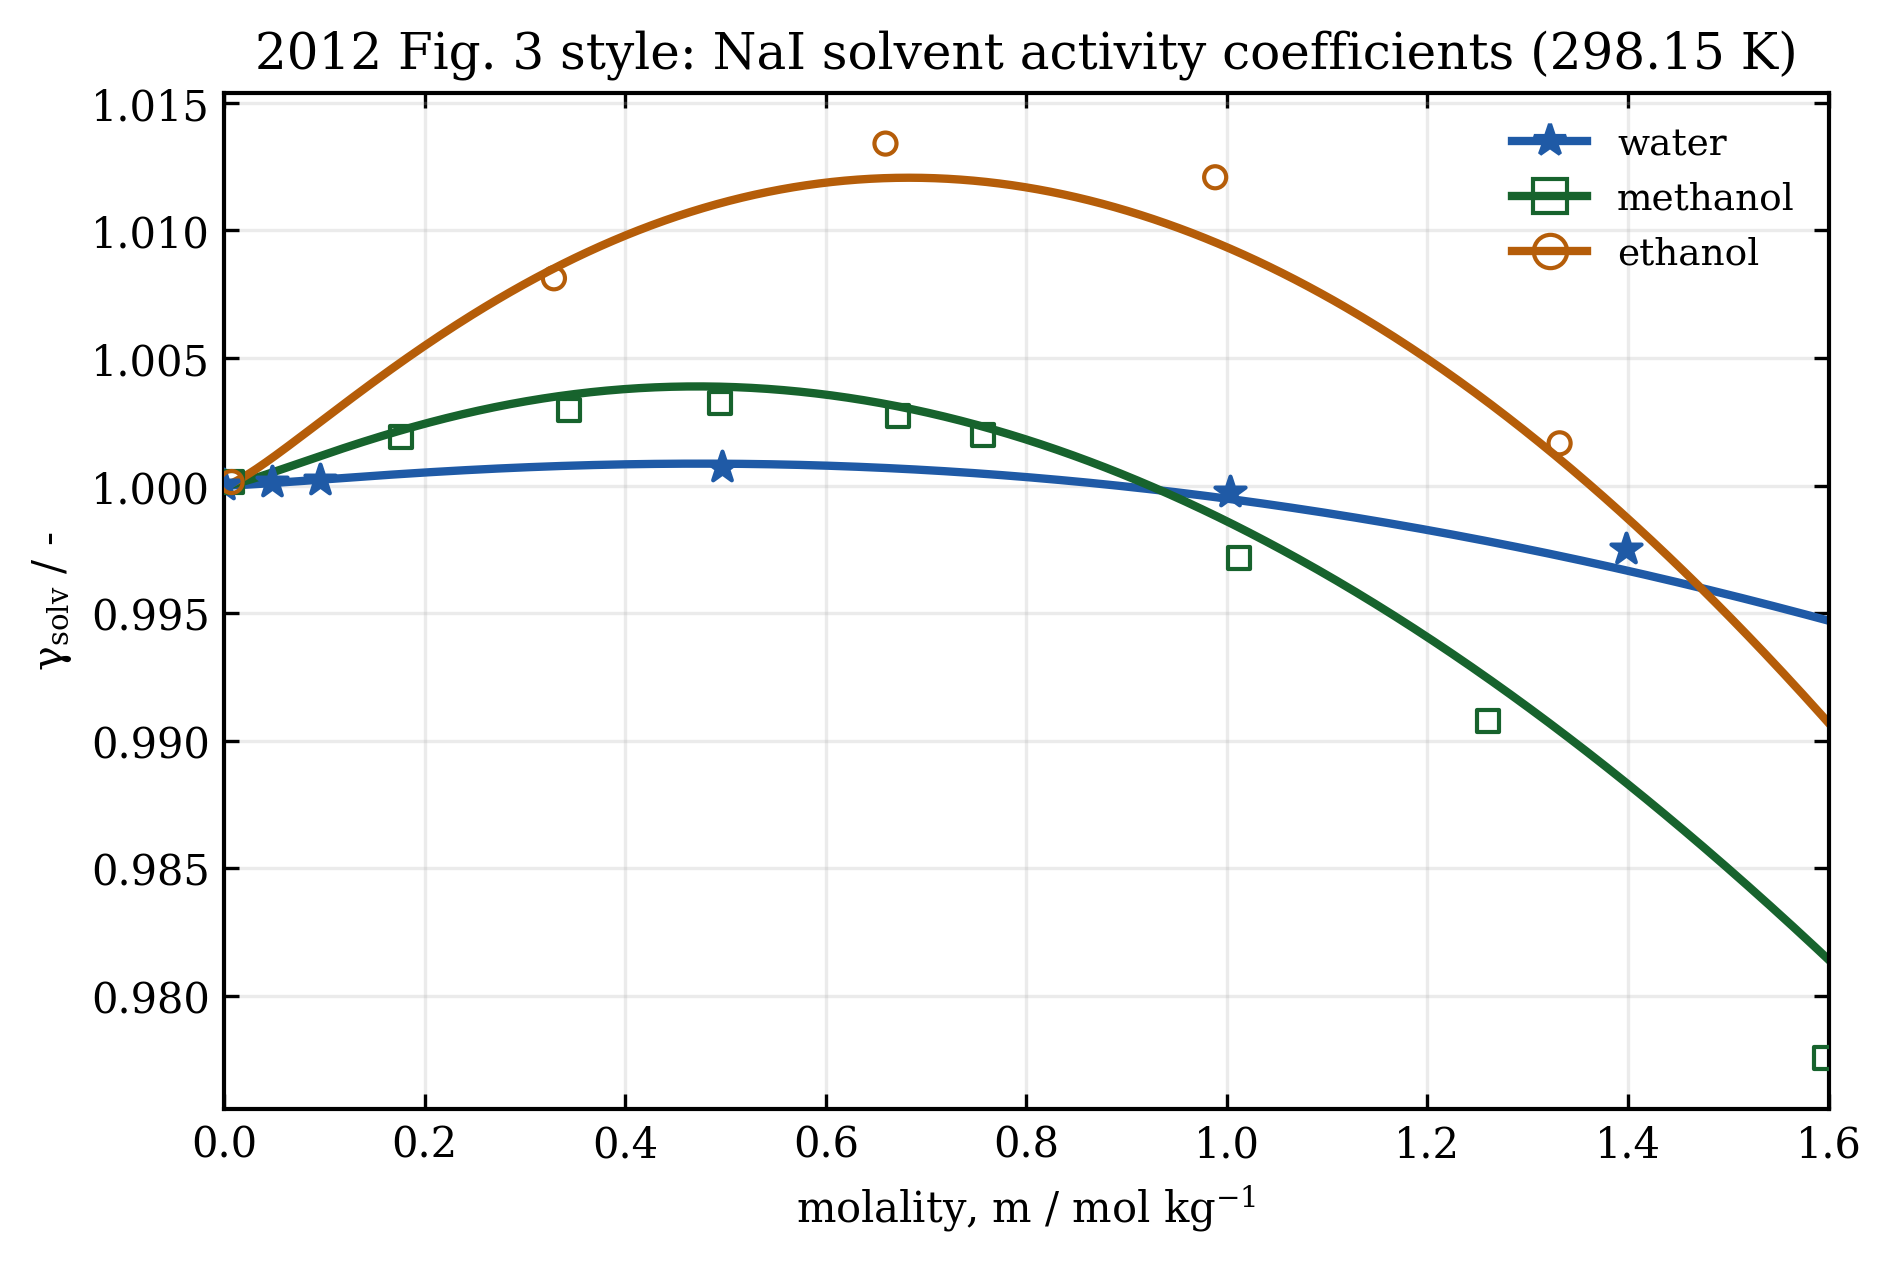

The table this chart was drawn from, first rows:
figure_file, axes_index, axes_title, x_label, y_label, artist_type, artist_label, color, linestyle, marker, linewidth, series_index, point_index, x, y, width, height
figure_3.png, 0, 2012 Fig. 3 style: NaI solvent activity …, molality, $m$ / mol kg$^{-1}$, $\gamma_{solv}$ / -, line, , #1f5aa6, -, , 2, 0, 0, 0, 1, , 
figure_3.png, 0, 2012 Fig. 3 style: NaI solvent activity …, molality, $m$ / mol kg$^{-1}$, $\gamma_{solv}$ / -, line, , #1f5aa6, -, , 2, 0, 1, 0.003206, 1, , 
figure_3.png, 0, 2012 Fig. 3 style: NaI solvent activity …, molality, $m$ / mol kg$^{-1}$, $\gamma_{solv}$ / -, line, , #1f5aa6, -, , 2, 0, 2, 0.006413, 1, , 
figure_3.png, 0, 2012 Fig. 3 style: NaI solvent activity …, molality, $m$ / mol kg$^{-1}$, $\gamma_{solv}$ / -, line, , #1f5aa6, -, , 2, 0, 3, 0.009619, 1, , 
figure_3.png, 0, 2012 Fig. 3 style: NaI solvent activity …, molality, $m$ / mol kg$^{-1}$, $\gamma_{solv}$ / -, line, , #1f5aa6, -, , 2, 0, 4, 0.01283, 1, , 
figure_3.png, 0, 2012 Fig. 3 style: NaI solvent activity …, molality, $m$ / mol kg$^{-1}$, $\gamma_{solv}$ / -, line, , #1f5aa6, -, , 2, 0, 5, 0.01603, 1, , 
figure_3.png, 0, 2012 Fig. 3 style: NaI solvent activity …, molality, $m$ / mol kg$^{-1}$, $\gamma_{solv}$ / -, line, , #1f5aa6, -, , 2, 0, 6, 0.01924, 1, , 
figure_3.png, 0, 2012 Fig. 3 style: NaI solvent activity …, molality, $m$ / mol kg$^{-1}$, $\gamma_{solv}$ / -, line, , #1f5aa6, -, , 2, 0, 7, 0.02244, 1, , 
figure_3.png, 0, 2012 Fig. 3 style: NaI solvent activity …, molality, $m$ / mol kg$^{-1}$, $\gamma_{solv}$ / -, line, , #1f5aa6, -, , 2, 0, 8, 0.02565, 1, , 
figure_3.png, 0, 2012 Fig. 3 style: NaI solvent activity …, molality, $m$ / mol kg$^{-1}$, $\gamma_{solv}$ / -, line, , #1f5aa6, -, , 2, 0, 9, 0.02886, 1, , 
figure_3.png, 0, 2012 Fig. 3 style: NaI solvent activity …, molality, $m$ / mol kg$^{-1}$, $\gamma_{solv}$ / -, line, , #1f5aa6, -, , 2, 0, 10, 0.03206, 1, , 
figure_3.png, 0, 2012 Fig. 3 style: NaI solvent activity …, molality, $m$ / mol kg$^{-1}$, $\gamma_{solv}$ / -, line, , #1f5aa6, -, , 2, 0, 11, 0.03527, 1, , 
figure_3.png, 0, 2012 Fig. 3 style: NaI solvent activity …, molality, $m$ / mol kg$^{-1}$, $\gamma_{solv}$ / -, line, , #1f5aa6, -, , 2, 0, 12, 0.03848, 1, , 
figure_3.png, 0, 2012 Fig. 3 style: NaI solvent activity …, molality, $m$ / mol kg$^{-1}$, $\gamma_{solv}$ / -, line, , #1f5aa6, -, , 2, 0, 13, 0.04168, 1, , 
figure_3.png, 0, 2012 Fig. 3 style: NaI solvent activity …, molality, $m$ / mol kg$^{-1}$, $\gamma_{solv}$ / -, line, , #1f5aa6, -, , 2, 0, 14, 0.04489, 1, , 
figure_3.png, 0, 2012 Fig. 3 style: NaI solvent activity …, molality, $m$ / mol kg$^{-1}$, $\gamma_{solv}$ / -, line, , #1f5aa6, -, , 2, 0, 15, 0.0481, 1, , 
figure_3.png, 0, 2012 Fig. 3 style: NaI solvent activity …, molality, $m$ / mol kg$^{-1}$, $\gamma_{solv}$ / -, line, , #1f5aa6, -, , 2, 0, 16, 0.0513, 1, , 
figure_3.png, 0, 2012 Fig. 3 style: NaI solvent activity …, molality, $m$ / mol kg$^{-1}$, $\gamma_{solv}$ / -, line, , #1f5aa6, -, , 2, 0, 17, 0.05451, 1, , 
figure_3.png, 0, 2012 Fig. 3 style: NaI solvent activity …, molality, $m$ / mol kg$^{-1}$, $\gamma_{solv}$ / -, line, , #1f5aa6, -, , 2, 0, 18, 0.05772, 1, , 
figure_3.png, 0, 2012 Fig. 3 style: NaI solvent activity …, molality, $m$ / mol kg$^{-1}$, $\gamma_{solv}$ / -, line, , #1f5aa6, -, , 2, 0, 19, 0.06092, 1, , 
figure_3.png, 0, 2012 Fig. 3 style: NaI solvent activity …, molality, $m$ / mol kg$^{-1}$, $\gamma_{solv}$ / -, line, , #1f5aa6, -, , 2, 0, 20, 0.06413, 1, , 
figure_3.png, 0, 2012 Fig. 3 style: NaI solvent activity …, molality, $m$ / mol kg$^{-1}$, $\gamma_{solv}$ / -, line, , #1f5aa6, -, , 2, 0, 21, 0.06733, 1, , 
figure_3.png, 0, 2012 Fig. 3 style: NaI solvent activity …, molality, $m$ / mol kg$^{-1}$, $\gamma_{solv}$ / -, line, , #1f5aa6, -, , 2, 0, 22, 0.07054, 1, , 
figure_3.png, 0, 2012 Fig. 3 style: NaI solvent activity …, molality, $m$ / mol kg$^{-1}$, $\gamma_{solv}$ / -, line, , #1f5aa6, -, , 2, 0, 23, 0.07375, 1, , 
figure_3.png, 0, 2012 Fig. 3 style: NaI solvent activity …, molality, $m$ / mol kg$^{-1}$, $\gamma_{solv}$ / -, line, , #1f5aa6, -, , 2, 0, 24, 0.07695, 1, , 
figure_3.png, 0, 2012 Fig. 3 style: NaI solvent activity …, molality, $m$ / mol kg$^{-1}$, $\gamma_{solv}$ / -, line, , #1f5aa6, -, , 2, 0, 25, 0.08016, 1, , 
figure_3.png, 0, 2012 Fig. 3 style: NaI solvent activity …, molality, $m$ / mol kg$^{-1}$, $\gamma_{solv}$ / -, line, , #1f5aa6, -, , 2, 0, 26, 0.08337, 1, , 
figure_3.png, 0, 2012 Fig. 3 style: NaI solvent activity …, molality, $m$ / mol kg$^{-1}$, $\gamma_{solv}$ / -, line, , #1f5aa6, -, , 2, 0, 27, 0.08657, 1, , 
figure_3.png, 0, 2012 Fig. 3 style: NaI solvent activity …, molality, $m$ / mol kg$^{-1}$, $\gamma_{solv}$ / -, line, , #1f5aa6, -, , 2, 0, 28, 0.08978, 1, , 
figure_3.png, 0, 2012 Fig. 3 style: NaI solvent activity …, molality, $m$ / mol kg$^{-1}$, $\gamma_{solv}$ / -, line, , #1f5aa6, -, , 2, 0, 29, 0.09299, 1, , 
figure_3.png, 0, 2012 Fig. 3 style: NaI solvent activity …, molality, $m$ / mol kg$^{-1}$, $\gamma_{solv}$ / -, line, , #1f5aa6, -, , 2, 0, 30, 0.09619, 1, , 
figure_3.png, 0, 2012 Fig. 3 style: NaI solvent activity …, molality, $m$ / mol kg$^{-1}$, $\gamma_{solv}$ / -, line, , #1f5aa6, -, , 2, 0, 31, 0.0994, 1, , 
figure_3.png, 0, 2012 Fig. 3 style: NaI solvent activity …, molality, $m$ / mol kg$^{-1}$, $\gamma_{solv}$ / -, line, , #1f5aa6, -, , 2, 0, 32, 0.1026, 1, , 
figure_3.png, 0, 2012 Fig. 3 style: NaI solvent activity …, molality, $m$ / mol kg$^{-1}$, $\gamma_{solv}$ / -, line, , #1f5aa6, -, , 2, 0, 33, 0.1058, 1, , 
figure_3.png, 0, 2012 Fig. 3 style: NaI solvent activity …, molality, $m$ / mol kg$^{-1}$, $\gamma_{solv}$ / -, line, , #1f5aa6, -, , 2, 0, 34, 0.109, 1, , 
figure_3.png, 0, 2012 Fig. 3 style: NaI solvent activity …, molality, $m$ / mol kg$^{-1}$, $\gamma_{solv}$ / -, line, , #1f5aa6, -, , 2, 0, 35, 0.1122, 1, , 
figure_3.png, 0, 2012 Fig. 3 style: NaI solvent activity …, molality, $m$ / mol kg$^{-1}$, $\gamma_{solv}$ / -, line, , #1f5aa6, -, , 2, 0, 36, 0.1154, 1, , 
figure_3.png, 0, 2012 Fig. 3 style: NaI solvent activity …, molality, $m$ / mol kg$^{-1}$, $\gamma_{solv}$ / -, line, , #1f5aa6, -, , 2, 0, 37, 0.1186, 1, , 
figure_3.png, 0, 2012 Fig. 3 style: NaI solvent activity …, molality, $m$ / mol kg$^{-1}$, $\gamma_{solv}$ / -, line, , #1f5aa6, -, , 2, 0, 38, 0.1218, 1, , 
figure_3.png, 0, 2012 Fig. 3 style: NaI solvent activity …, molality, $m$ / mol kg$^{-1}$, $\gamma_{solv}$ / -, line, , #1f5aa6, -, , 2, 0, 39, 0.1251, 1, , 
figure_3.png, 0, 2012 Fig. 3 style: NaI solvent activity …, molality, $m$ / mol kg$^{-1}$, $\gamma_{solv}$ / -, line, , #1f5aa6, -, , 2, 0, 40, 0.1283, 1, , 
figure_3.png, 0, 2012 Fig. 3 style: NaI solvent activity …, molality, $m$ / mol kg$^{-1}$, $\gamma_{solv}$ / -, line, , #1f5aa6, -, , 2, 0, 41, 0.1315, 1, , 
figure_3.png, 0, 2012 Fig. 3 style: NaI solvent activity …, molality, $m$ / mol kg$^{-1}$, $\gamma_{solv}$ / -, line, , #1f5aa6, -, , 2, 0, 42, 0.1347, 1, , 
figure_3.png, 0, 2012 Fig. 3 style: NaI solvent activity …, molality, $m$ / mol kg$^{-1}$, $\gamma_{solv}$ / -, line, , #1f5aa6, -, , 2, 0, 43, 0.1379, 1, , 
figure_3.png, 0, 2012 Fig. 3 style: NaI solvent activity …, molality, $m$ / mol kg$^{-1}$, $\gamma_{solv}$ / -, line, , #1f5aa6, -, , 2, 0, 44, 0.1411, 1, , 
figure_3.png, 0, 2012 Fig. 3 style: NaI solvent activity …, molality, $m$ / mol kg$^{-1}$, $\gamma_{solv}$ / -, line, , #1f5aa6, -, , 2, 0, 45, 0.1443, 1, , 
figure_3.png, 0, 2012 Fig. 3 style: NaI solvent activity …, molality, $m$ / mol kg$^{-1}$, $\gamma_{solv}$ / -, line, , #1f5aa6, -, , 2, 0, 46, 0.1475, 1, , 
figure_3.png, 0, 2012 Fig. 3 style: NaI solvent activity …, molality, $m$ / mol kg$^{-1}$, $\gamma_{solv}$ / -, line, , #1f5aa6, -, , 2, 0, 47, 0.1507, 1, , 
figure_3.png, 0, 2012 Fig. 3 style: NaI solvent activity …, molality, $m$ / mol kg$^{-1}$, $\gamma_{solv}$ / -, line, , #1f5aa6, -, , 2, 0, 48, 0.1539, 1, , 
figure_3.png, 0, 2012 Fig. 3 style: NaI solvent activity …, molality, $m$ / mol kg$^{-1}$, $\gamma_{solv}$ / -, line, , #1f5aa6, -, , 2, 0, 49, 0.1571, 1, , 
figure_3.png, 0, 2012 Fig. 3 style: NaI solvent activity …, molality, $m$ / mol kg$^{-1}$, $\gamma_{solv}$ / -, line, , #1f5aa6, -, , 2, 0, 50, 0.1603, 1, , 
figure_3.png, 0, 2012 Fig. 3 style: NaI solvent activity …, molality, $m$ / mol kg$^{-1}$, $\gamma_{solv}$ / -, line, , #1f5aa6, -, , 2, 0, 51, 0.1635, 1, , 
figure_3.png, 0, 2012 Fig. 3 style: NaI solvent activity …, molality, $m$ / mol kg$^{-1}$, $\gamma_{solv}$ / -, line, , #1f5aa6, -, , 2, 0, 52, 0.1667, 1, , 
figure_3.png, 0, 2012 Fig. 3 style: NaI solvent activity …, molality, $m$ / mol kg$^{-1}$, $\gamma_{solv}$ / -, line, , #1f5aa6, -, , 2, 0, 53, 0.1699, 1, , 
figure_3.png, 0, 2012 Fig. 3 style: NaI solvent activity …, molality, $m$ / mol kg$^{-1}$, $\gamma_{solv}$ / -, line, , #1f5aa6, -, , 2, 0, 54, 0.1731, 1, , 
figure_3.png, 0, 2012 Fig. 3 style: NaI solvent activity …, molality, $m$ / mol kg$^{-1}$, $\gamma_{solv}$ / -, line, , #1f5aa6, -, , 2, 0, 55, 0.1764, 1, , 
figure_3.png, 0, 2012 Fig. 3 style: NaI solvent activity …, molality, $m$ / mol kg$^{-1}$, $\gamma_{solv}$ / -, line, , #1f5aa6, -, , 2, 0, 56, 0.1796, 1, , 
figure_3.png, 0, 2012 Fig. 3 style: NaI solvent activity …, molality, $m$ / mol kg$^{-1}$, $\gamma_{solv}$ / -, line, , #1f5aa6, -, , 2, 0, 57, 0.1828, 1, , 
figure_3.png, 0, 2012 Fig. 3 style: NaI solvent activity …, molality, $m$ / mol kg$^{-1}$, $\gamma_{solv}$ / -, line, , #1f5aa6, -, , 2, 0, 58, 0.186, 1, , 
figure_3.png, 0, 2012 Fig. 3 style: NaI solvent activity …, molality, $m$ / mol kg$^{-1}$, $\gamma_{solv}$ / -, line, , #1f5aa6, -, , 2, 0, 59, 0.1892, 1, , 
... 1,460 more rows
